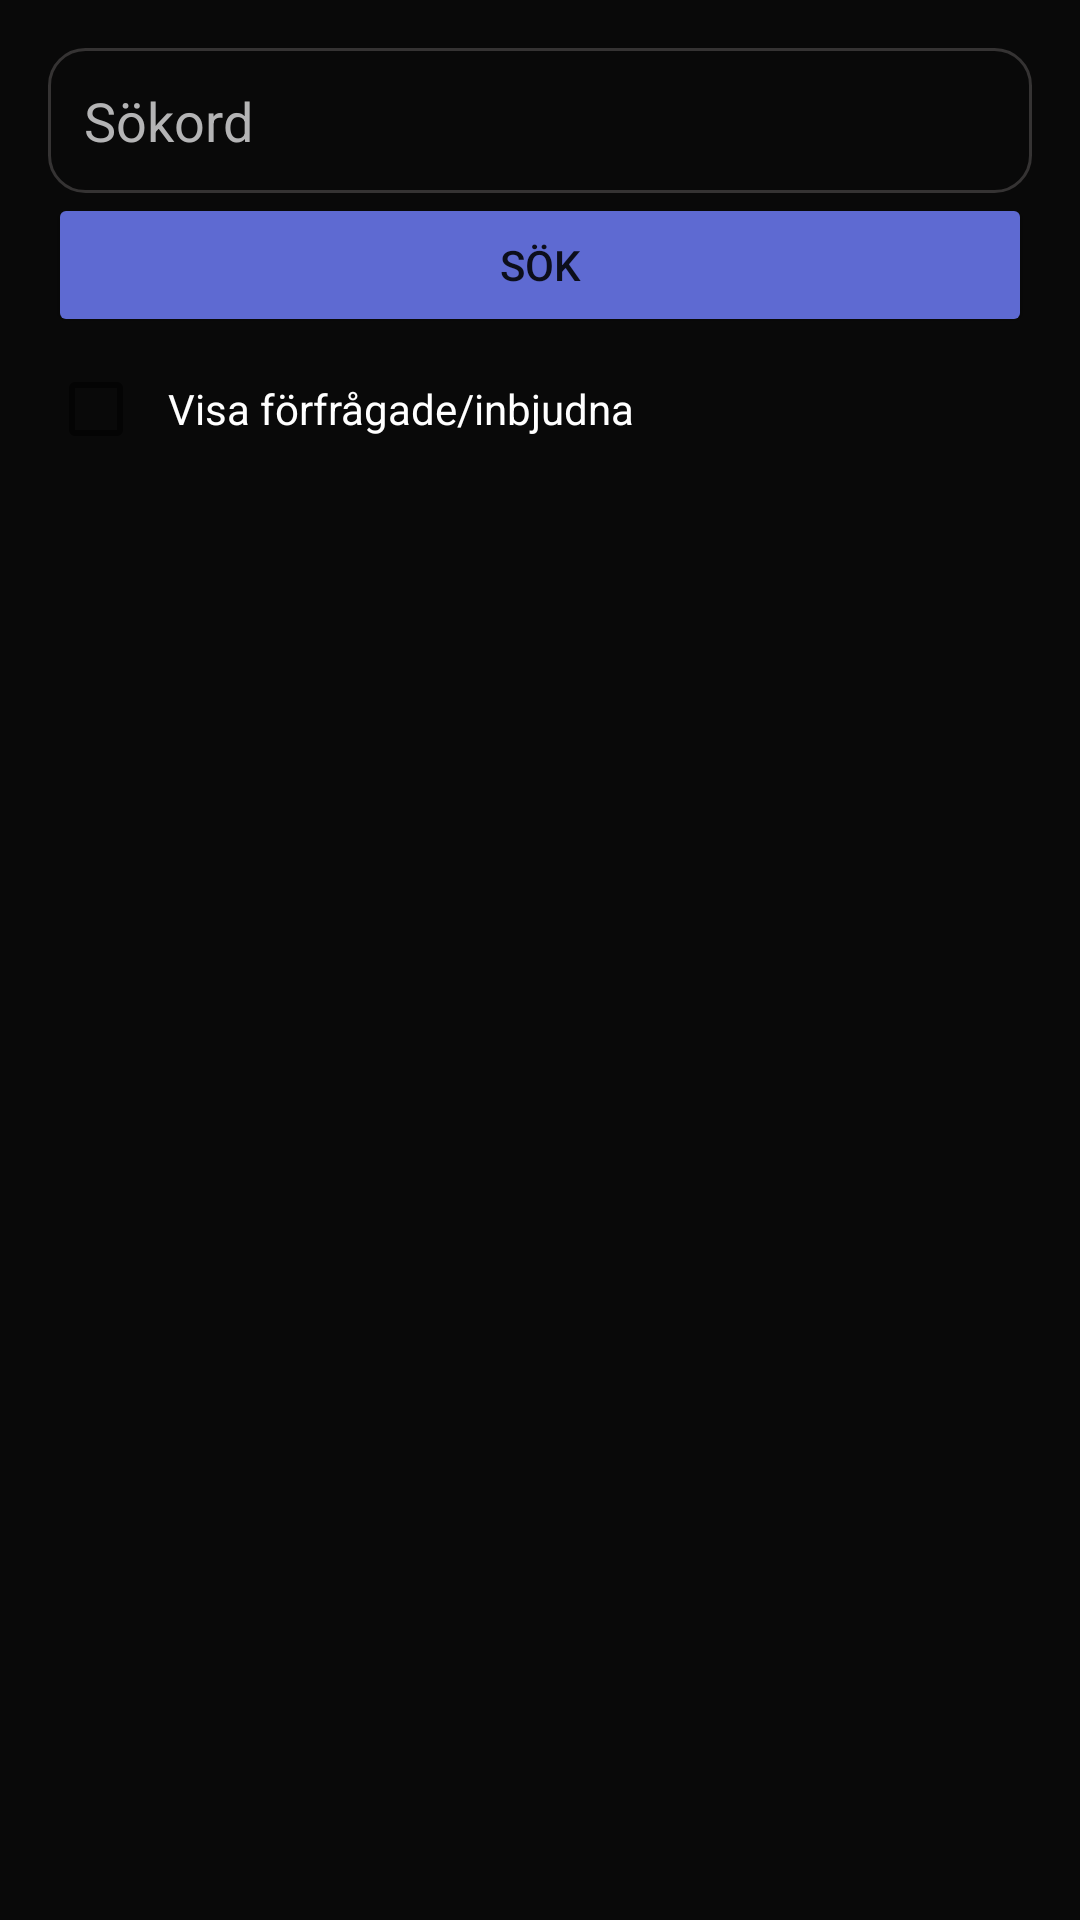

Produce the Android XML layout that renders to this screen, including the resource entries it uses.
<!-- AndroidManifest.xml: application theme Theme.Frontend_android -->
<!-- res/layout/fragment_my_project_adduser.xml -->
<LinearLayout xmlns:android="http://schemas.android.com/apk/res/android"
    android:layout_width="match_parent"
    android:layout_height="wrap_content"
    xmlns:app="http://schemas.android.com/apk/res-auto"
    android:orientation="vertical"
    android:id="@+id/main"
    android:padding="16dp">

    <EditText
        android:id="@+id/user_edit_query"
        android:layout_width="match_parent"
        android:layout_height="wrap_content"
        android:hint="@string/title"
        android:inputType="text"
        />

    <Button
        android:id="@+id/user_searchBtn"
        android:layout_width="match_parent"
        android:layout_height="wrap_content"
        android:backgroundTint="@color/bluepurple_button_active"
        android:text="@string/Search"
        />

    <CheckBox
        android:id="@+id/showMembersCheck"
        android:layout_width="wrap_content"
        android:layout_height="wrap_content"
        android:textColor="@color/white"
        android:text="@string/showReq"
        android:padding="8dp" />

    <androidx.recyclerview.widget.RecyclerView
        android:id="@+id/usersAddRecyclerView"
        android:layout_width="match_parent"
        android:layout_height="wrap_content"

        app:layout_constraintTop_toBottomOf="@id/searchBtn"
        app:layout_constraintStart_toStartOf="parent"
        app:layout_constraintEnd_toEndOf="parent"
        android:layout_margin="16dp" />
</LinearLayout>
<!-- resources referenced by this layout -->
<resources>
  <color name="bluepurple_button_active">#5E6AD2</color>
  <color name="white">#FFFFFFFF</color>
  <string name="Search">sök</string>project
  <string name="showReq">Visa förfrågade/inbjudna</string>
  <string name="title">Sökord</string>
  <style name="Theme.Frontend_android" parent="Theme.MaterialComponents.DayNight.DarkActionBar">
          
          <item name="colorPrimary">@color/purple_500</item>
          <item name="colorPrimaryVariant">@color/purple_700</item>
          <item name="colorOnPrimary">@color/white</item>
          
          <item name="colorSecondary">@color/teal_200</item>
          <item name="colorSecondaryVariant">@color/teal_700</item>
          <item name="colorOnSecondary">@color/black</item>
          
          <item name="android:statusBarColor">?attr/colorPrimaryVariant</item>
          
          <item name="materialButtonStyle">@style/Theme_Three_Button</item>
          <item name="android:windowBackground">#090909</item>
  
  
          <item name="editTextStyle">@style/CustomEditTextStyle</item>
      </style>
  <color name="purple_500">#FF6200EE</color>
  <color name="purple_700">#FF3700B3</color>
  <color name="teal_200">#FF03DAC5</color>
  <color name="teal_700">#FF018786</color>
  <color name="black">#FF000000</color>
  <style name="Theme_Three_Button" parent="Widget.MaterialComponents.Button.TextButton">
          <item name="android:layout_width">match_parent</item>
          <item name="android:layout_height">56dp</item>
          <item name="android:backgroundTint">#5E6AD2</item>
          <item name="android:textColor">@color/white</item>
          <item name="cornerRadius">5dp</item>
          <item name="iconGravity">textStart</item>
          <item name="iconPadding">0dp</item>
          <item name="android:padding">0dp</item>
          <item name="android:textAllCaps">false</item>
      </style>
  <style name="CustomEditTextStyle" parent="Widget.AppCompat.EditText">
          <item name="android:background">@drawable/edit_text_draw</item>
          <item name="android:padding">12dp</item>
          <item name="android:textColor">@color/font_color_active</item>
          <item name="android:textColorHint">@color/font_color_inactive</item>
      </style>
  <!-- drawable edit_text_draw (drawable) -->
  <?xml version="1.0" encoding="utf-8"?>
  <shape xmlns:android="http://schemas.android.com/apk/res/android">
      <solid android:color="@android:color/transparent" />
      <corners android:radius="12dp"/>
      <stroke android:width="1dp" android:color="@color/light_gray_1" />
  </shape>
  <color name="font_color_active">#353333</color>
  <color name="font_color_inactive">#B4B4B5</color>
  <color name="light_gray_1">#353333</color>
</resources>
